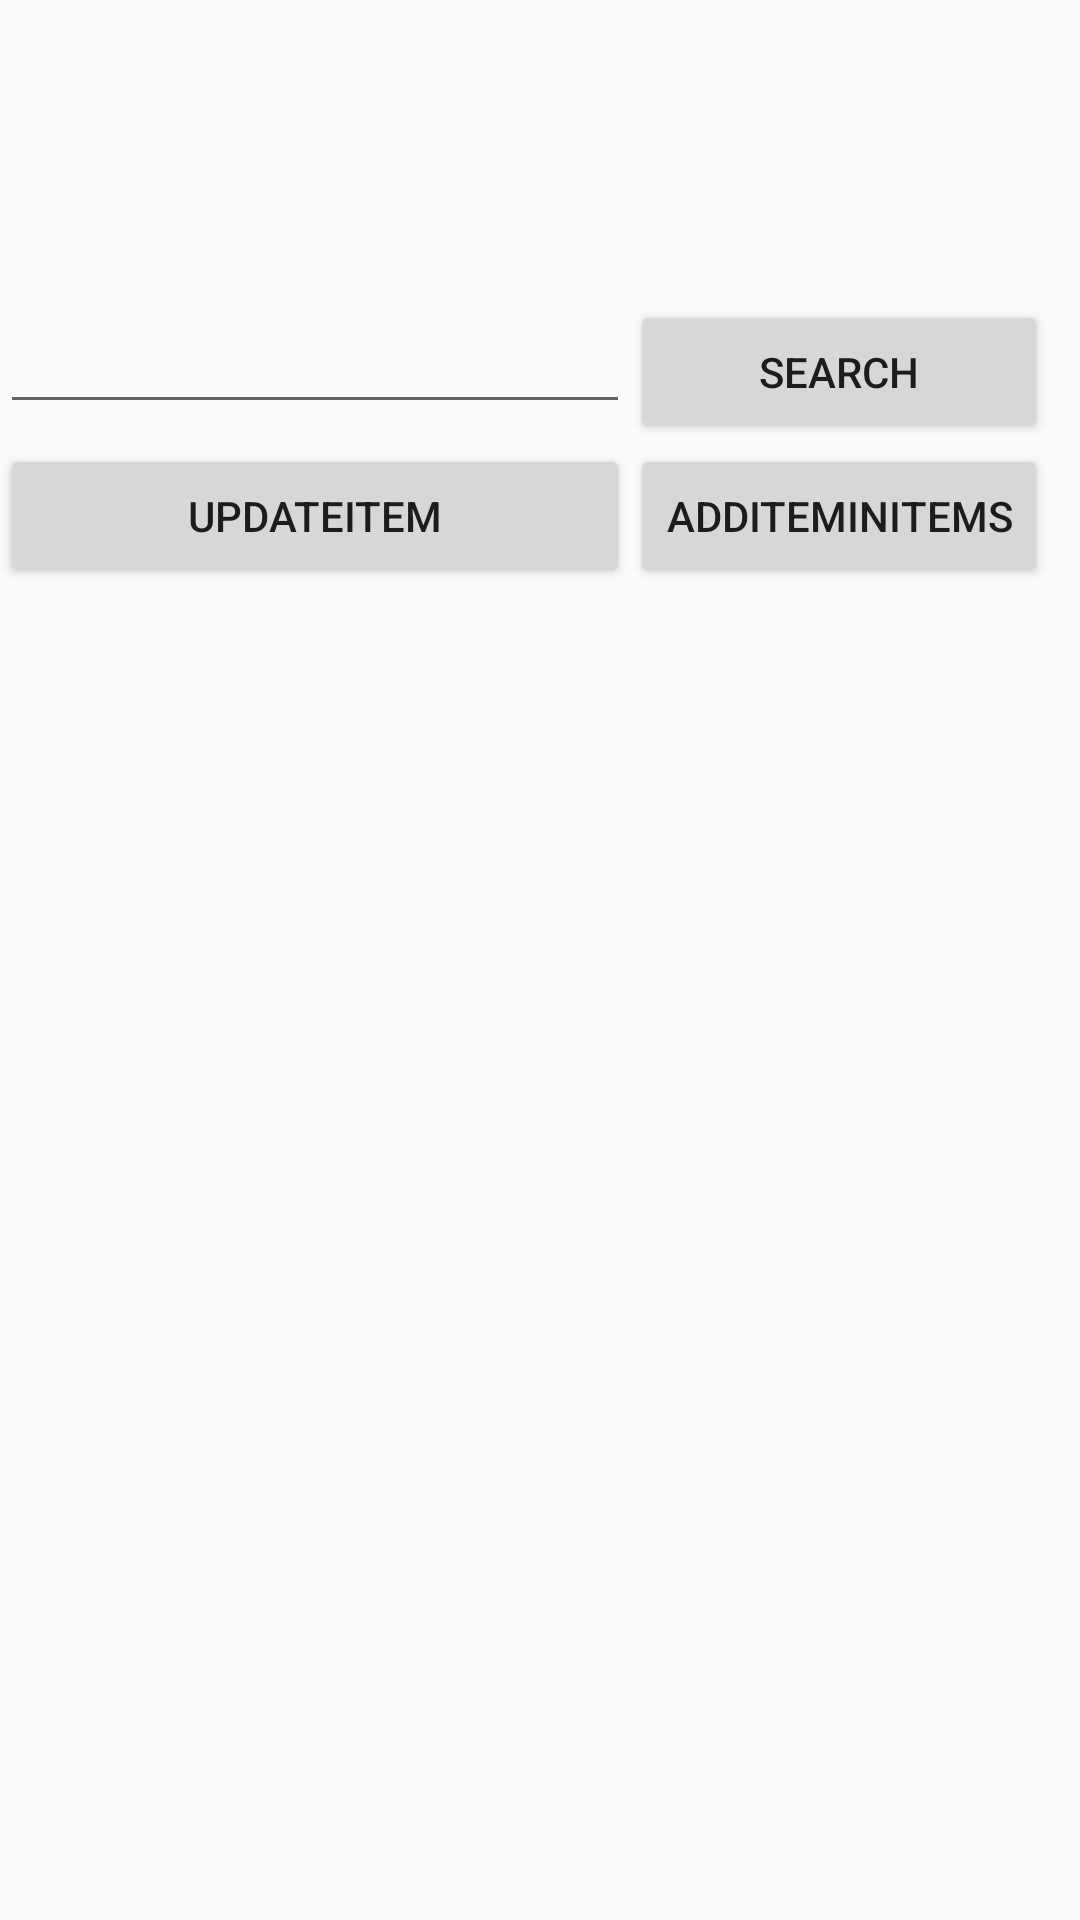

Produce the Android XML layout that renders to this screen, including the resource entries it uses.
<!-- AndroidManifest.xml: application theme Theme.Gossssss -->
<!-- res/layout/activity_main.xml -->
<?xml version="1.0" encoding="utf-8"?>
<android.support.constraint.ConstraintLayout xmlns:android="http://schemas.android.com/apk/res/android"
    xmlns:app="http://schemas.android.com/apk/res-auto"
    xmlns:tools="http://schemas.android.com/tools"
    android:layout_width="match_parent"
    android:layout_height="match_parent"
    tools:context=".MainActivity">

    <LinearLayout
        android:layout_width="match_parent"
        android:layout_height="match_parent"
        android:orientation="vertical">

        <FrameLayout
            android:id="@+id/frame"
            android:layout_width="wrap_content"
            android:layout_height="wrap_content"
            android:layout_marginTop="100dp">

        </FrameLayout>

        <TableLayout
            android:layout_width="wrap_content"
            android:layout_height="wrap_content">

            <TableRow
                android:layout_width="match_parent"
                android:layout_height="match_parent">

                <EditText
                    android:id="@+id/TextSearch"
                    android:layout_width="wrap_content"
                    android:layout_height="wrap_content"
                    android:ems="10"
                    android:inputType="textPersonName" />

                <Button
                    android:id="@+id/btnSearch"
                    android:layout_width="wrap_content"
                    android:layout_height="wrap_content"
                    android:text="@string/btnSearch" />

            </TableRow>

            <TableRow
                android:layout_width="match_parent"
                android:layout_height="match_parent">

                <Button
                    android:id="@+id/btnUpdateFragment"
                    android:layout_width="wrap_content"
                    android:layout_height="wrap_content"
                    android:text="@string/UpdateItem" />

                <Button
                    android:id="@+id/btnAddFragment"
                    android:layout_width="wrap_content"
                    android:layout_height="wrap_content"
                    android:text="@string/AddItemInItems" />
            </TableRow>

            <TableRow
                android:layout_width="match_parent"
                android:layout_height="match_parent" />

            <TableRow
                android:layout_width="match_parent"
                android:layout_height="match_parent" />
        </TableLayout>

        <ListView
            android:id="@+id/lvSearch"
            android:layout_width="wrap_content"
            android:layout_height="300dp" />

    </LinearLayout>

</android.support.constraint.ConstraintLayout>
<!-- resources referenced by this layout -->
<resources>
  <string name="AddItemInItems">AddItemInItems</string>
  <string name="UpdateItem">UpdateItem</string>
  <string name="btnSearch">Search</string>
  <style name="Theme.Gossssss" parent="Theme.AppCompat.Light.DarkActionBar">
          
          <item name="colorPrimary">@color/purple_500</item>
          <item name="colorPrimaryDark">@color/purple_700</item>
          <item name="colorAccent">@color/teal_200</item>
          
      </style>
  <!-- not gathered from this repository: default colours our renderer supplied (Android Studio template values) -->
  <color name="purple_500">#FF6200EE</color>
  <color name="purple_700">#FF3700B3</color>
  <color name="teal_200">#FF03DAC5</color>
</resources>
